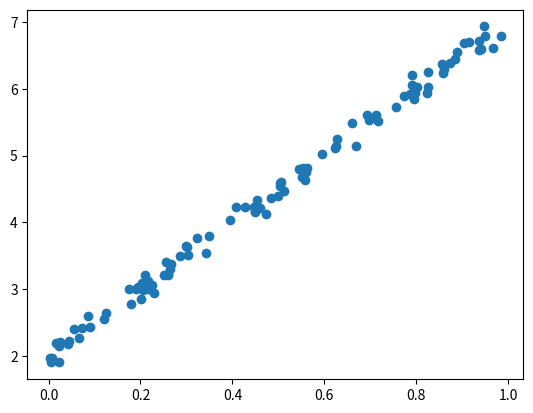

Write Python code to recreate this figure.
import numpy as np
import matplotlib.pyplot as plt

N = 100
a = 5
b = 2
x_data = np.random.rand(N, 1)
noise = np.random.normal(scale=0.1, size=(N, 1))
y_data = np.reshape(a * x_data + b + noise, (-1))

plt.figure(0)
plt.scatter(x_data, y_data)
plt.show()
